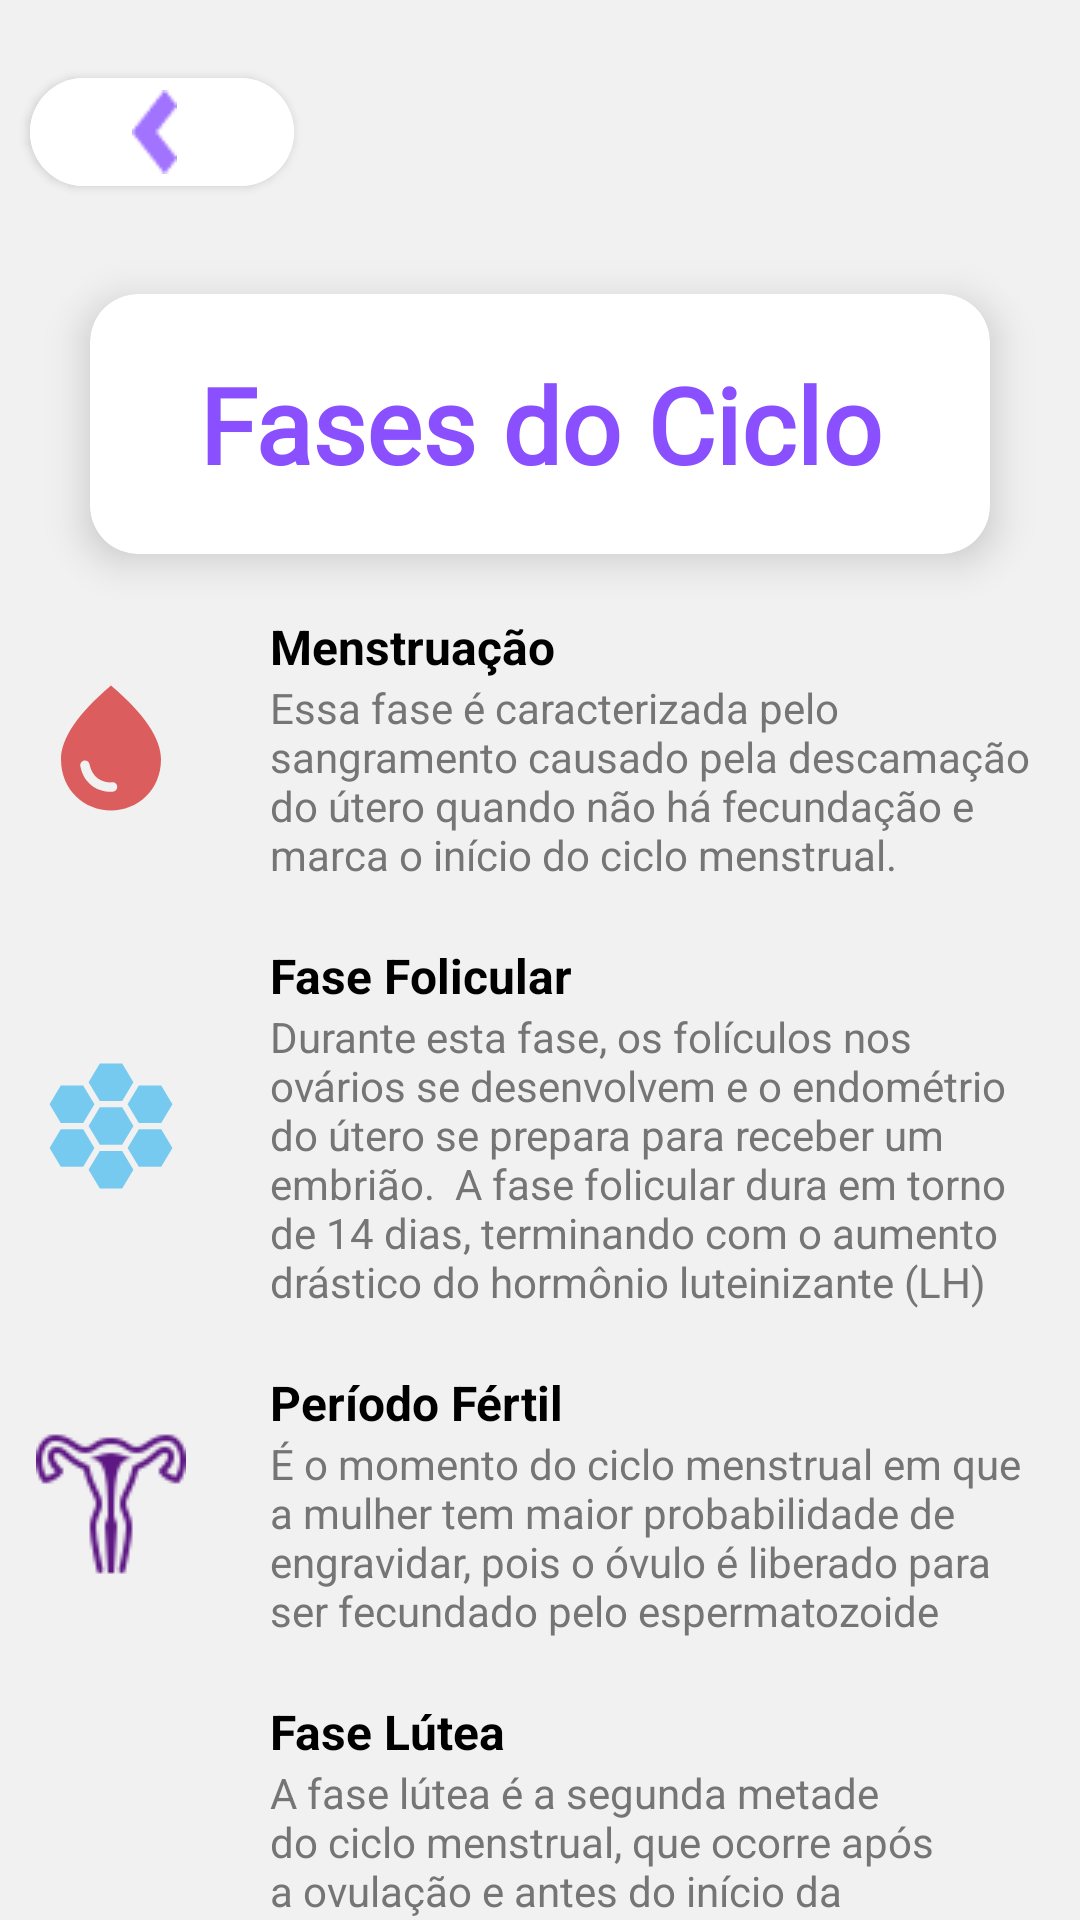

Here is an Android app screen rendered from its layout file. Give the layout XML and the strings, colors and styles it references.
<!-- AndroidManifest.xml: application theme Theme.MyApplication -->
<!-- res/layout/cycle_information.xml -->
<androidx.constraintlayout.widget.ConstraintLayout
    xmlns:android="http://schemas.android.com/apk/res/android"
    xmlns:app="http://schemas.android.com/apk/res-auto"
    xmlns:tools="http://schemas.android.com/tools"
    android:layout_width="match_parent"
    android:layout_height="match_parent"
    android:background="#F1F1F1"
    app:cardCornerRadius="16dp"
    app:cardElevation="4dp">

    
    <com.google.android.material.button.MaterialButton
        android:id="@+id/back_button"
        android:layout_width="wrap_content"
        android:layout_height="wrap_content"
        android:layout_marginStart="10dp"
        android:layout_marginTop="20dp"
        android:backgroundTint="#FFFFFF"
        android:contentDescription="Voltar"
        app:icon="@drawable/vector"
        app:iconTint="#8A50FF"
        app:iconGravity="textStart"
        app:iconPadding="5dp"
        app:cornerRadius="100dp"
        app:strokeColor="@android:color/transparent"
        app:strokeWidth="0dp"
        app:layout_constraintStart_toStartOf="parent"
        app:layout_constraintTop_toTopOf="parent"/>

    
    <com.google.android.material.card.MaterialCardView
        android:id="@+id/textViewTotal"
        android:layout_width="match_parent"
        android:layout_height="wrap_content"
        android:layout_margin="30dp"
        app:cardCornerRadius="16dp"
        app:cardElevation="8dp"
        app:layout_constraintTop_toBottomOf="@+id/back_button">

        <com.google.android.material.textview.MaterialTextView
            android:id="@+id/textView"
            android:layout_width="match_parent"
            android:layout_height="wrap_content"
            android:layout_margin="20dp"
            android:fontFamily="@font/kurale"
            android:gravity="center"
            android:text="Fases do Ciclo"
            android:textColor="#8A50FF"
            android:textSize="35sp"
            android:textStyle="bold" />
    </com.google.android.material.card.MaterialCardView>

        <LinearLayout
            android:id="@+id/menstruacao"
            android:layout_width="wrap_content"
            android:layout_height="wrap_content"
            android:orientation="horizontal"
            android:layout_margin="20dp"
            android:layout_marginStart="16dp"
            app:layout_constraintTop_toBottomOf="@+id/textViewTotal"
            tools:ignore="MissingConstraints">

            
            <ImageButton
                android:id="@+id/button_menstruacao"
                android:backgroundTint="#F1F1F1"
                android:contentDescription="Menstruação"
                android:layout_width="wrap_content"
                android:layout_height="wrap_content"
                android:layout_gravity="center"
                android:src="@drawable/gota2"
                app:iconTint="#D84242"
                android:scaleType="centerInside" />

            
            <LinearLayout
                android:layout_width="wrap_content"
                android:layout_height="wrap_content"
                android:layout_marginStart="16dp"
                android:layout_marginEnd="16dp"
                android:orientation="vertical">

                
                <TextView
                    android:id="@+id/title_menstruacao"
                    android:layout_width="wrap_content"
                    android:layout_height="wrap_content"
                    android:text="Menstruação"
                    android:textSize="16sp"
                    android:textStyle="bold"
                    android:textColor="#000000" />

                
                <TextView
                    android:id="@+id/subtitle_menstruacao"
                    android:layout_width="wrap_content"
                    android:layout_height="wrap_content"

                    android:text="Essa fase é caracterizada pelo sangramento causado pela descamação do útero quando não há fecundação e marca o início do ciclo menstrual."
                    android:textSize="14sp"
                    android:textColor="#757575" />
            </LinearLayout>
        </LinearLayout>

    <LinearLayout
        android:id="@+id/fasefolicular"
        android:layout_width="wrap_content"
        android:layout_height="wrap_content"
        android:orientation="horizontal"
        android:layout_margin="20dp"
        android:layout_marginStart="16dp"
        app:layout_constraintTop_toBottomOf="@+id/menstruacao"
        tools:ignore="MissingConstraints">

        
        <ImageButton
            android:id="@+id/button_fasefolicular"
            android:backgroundTint="#F1F1F1"
            android:contentDescription="Fase Folicular"
            android:layout_width="wrap_content"
            android:layout_height="wrap_content"
            android:layout_gravity="center"
            android:src="@drawable/cicle"
            app:iconTint="#00BCD4"
            android:scaleType="centerInside" />

        
        <LinearLayout
            android:id="@+id/text_fasefolicular"
            android:layout_width="wrap_content"
            android:layout_height="wrap_content"
            android:layout_marginStart="16dp"
            android:layout_marginEnd="16dp"
            android:orientation="vertical">

            
            <TextView
                android:id="@+id/title_fasefolicular"
                android:layout_width="wrap_content"
                android:layout_height="wrap_content"
                android:text="Fase Folicular"
                android:textSize="16sp"
                android:textStyle="bold"
                android:textColor="#000000" />

            
            <TextView
                android:id="@+id/subtitle_fasefolicular"
                android:layout_width="wrap_content"
                android:layout_height="wrap_content"

                android:text="Durante esta fase, os folículos nos ovários se desenvolvem e o endométrio do útero se prepara para receber um embrião.  A fase folicular dura em torno de 14 dias, terminando com o aumento drástico do hormônio luteinizante (LH)"
                android:textSize="14sp"
                android:textColor="#757575" />
        </LinearLayout>
    </LinearLayout>

    <LinearLayout
        android:id="@+id/fertil"
        android:layout_width="wrap_content"
        android:layout_height="wrap_content"
        android:orientation="horizontal"
        android:layout_margin="20dp"
        android:layout_marginStart="16dp"
        app:layout_constraintTop_toBottomOf="@+id/fasefolicular"
        tools:ignore="MissingConstraints">

        
        <ImageButton
            android:id="@+id/button_fertil"
            android:backgroundTint="#F1F1F1"
            android:contentDescription="Período Fértil"
            android:layout_width="wrap_content"
            android:layout_height="wrap_content"
            android:layout_gravity="center"
            android:src="@drawable/utero"
            app:iconTint="#00BCD4"
            android:scaleType="centerInside" />

        
        <LinearLayout
            android:id="@+id/fertil"
            android:layout_width="wrap_content"
            android:layout_height="wrap_content"
            android:layout_marginStart="16dp"
            android:layout_marginEnd="16dp"
            android:orientation="vertical">

            
            <TextView
                android:id="@+id/title_fertil"
                android:layout_width="wrap_content"
                android:layout_height="wrap_content"
                android:text="Período Fértil"
                android:textSize="16sp"
                android:textStyle="bold"
                android:textColor="#000000" />

            
            <TextView
                android:id="@+id/subtitle_fertil"
                android:layout_width="wrap_content"
                android:layout_height="wrap_content"

                android:text="É o momento do ciclo menstrual em que a mulher tem maior probabilidade de engravidar, pois o óvulo é liberado para ser fecundado pelo espermatozoide"
                android:textSize="14sp"
                android:textColor="#757575" />
        </LinearLayout>
    </LinearLayout>

    <LinearLayout
        android:id="@+id/faselutea"
        android:layout_width="wrap_content"
        android:layout_height="wrap_content"
        android:orientation="horizontal"
        android:layout_margin="20dp"
        android:layout_marginStart="16dp"
        app:layout_constraintTop_toBottomOf="@+id/fertil"
        tools:ignore="MissingConstraints">

        
        <ImageButton
            android:id="@+id/button_faselutea"
            android:backgroundTint="#F1F1F1"
            android:contentDescription="Menstruação"
            android:layout_width="wrap_content"
            android:layout_height="wrap_content"
            android:layout_gravity="center"
            android:src="@drawable/fase_lutea"
            app:iconTint="#D84242"
            android:scaleType="centerInside" />

        
        <LinearLayout
            android:layout_width="wrap_content"
            android:layout_height="wrap_content"
            android:layout_marginStart="16dp"
            android:layout_marginEnd="16dp"
            android:orientation="vertical">

            
            <TextView
                android:id="@+id/title_faselutea"
                android:layout_width="wrap_content"
                android:layout_height="wrap_content"
                android:text="Fase Lútea"
                android:textSize="16sp"
                android:textStyle="bold"
                android:textColor="#000000" />

            
            <TextView
                android:id="@+id/subtitle_faselutea"
                android:layout_width="wrap_content"
                android:layout_height="wrap_content"

                android:text="A fase lútea é a segunda metade do ciclo menstrual, que ocorre após a ovulação e antes do início da menstruação. Durante esse período, o corpo lúteo - estrutura temporária formada a partir do folículo ovariano, após a liberação do óvulo - produz progesterona em preparação para uma possível gravidez.
Se a gravidez não ocorrer, o corpo lúteo se desintegra, os níveis de progesterona caem e a menstruação começa. "
                android:textSize="14sp"
                android:textColor="#757575" />
        </LinearLayout>
    </LinearLayout>






</androidx.constraintlayout.widget.ConstraintLayout>
<!-- resources referenced by this layout -->
<resources>
  <!-- drawable cicle (drawable) -->
  <vector android:alpha="0.85" android:height="50dp"
      android:tint="#61C3EF" android:viewportHeight="24"
      android:viewportWidth="24" android:width="50dp" xmlns:android="http://schemas.android.com/apk/res/android">
      <path android:fillColor="@android:color/white" android:pathData="M13.79,8l1.8,-3l-1.8,-3l-3.58,0l-1.8,3l1.8,3z"/>
      <path android:fillColor="@android:color/white" android:pathData="M10.21,9l-1.8,3l1.8,3l3.58,0l1.8,-3l-1.8,-3z"/>
      <path android:fillColor="@android:color/white" android:pathData="M16.45,11.51l3.59,0l1.79,-3l-1.79,-3l-3.59,0l-1.8,3z"/>
      <path android:fillColor="@android:color/white" android:pathData="M20.04,12.51l-3.59,0l-1.8,3l1.8,3l3.59,0l1.79,-3z"/>
      <path android:fillColor="@android:color/white" android:pathData="M7.55,11.51l1.8,-3l-1.8,-3l-3.59,0l-1.79,3l1.79,3z"/>
      <path android:fillColor="@android:color/white" android:pathData="M7.55,12.51l-3.59,0l-1.79,3l1.79,3l3.59,0l1.8,-3z"/>
      <path android:fillColor="@android:color/white" android:pathData="M10.21,16l-1.8,3l1.8,3l3.58,0l1.8,-3l-1.8,-3z"/>
  </vector>
  <!-- drawable fase_lutea (drawable) -->
  <vector android:alpha="0.85" android:height="50dp"
      android:tint="#8A50FF" android:viewportHeight="24"
      android:viewportWidth="24" android:width="50dp" xmlns:android="http://schemas.android.com/apk/res/android">
      <path android:fillColor="@android:color/white" android:pathData="M8.4,18.2C8.78,18.7 9,19.32 9,20c0,1.66 -1.34,3 -3,3s-3,-1.34 -3,-3s1.34,-3 3,-3c0.44,0 0.85,0.09 1.23,0.26l1.41,-1.77c-0.92,-1.03 -1.29,-2.39 -1.09,-3.69l-2.03,-0.68C4.98,11.95 4.06,12.5 3,12.5c-1.66,0 -3,-1.34 -3,-3s1.34,-3 3,-3s3,1.34 3,3c0,0.07 0,0.14 -0.01,0.21l2.03,0.68c0.64,-1.21 1.82,-2.09 3.22,-2.32l0,-2.16C9.96,5.57 9,4.4 9,3c0,-1.66 1.34,-3 3,-3s3,1.34 3,3c0,1.4 -0.96,2.57 -2.25,2.91v2.16c1.4,0.23 2.58,1.11 3.22,2.32l2.03,-0.68C18,9.64 18,9.57 18,9.5c0,-1.66 1.34,-3 3,-3s3,1.34 3,3s-1.34,3 -3,3c-1.06,0 -1.98,-0.55 -2.52,-1.37l-2.03,0.68c0.2,1.29 -0.16,2.65 -1.09,3.69l1.41,1.77C17.15,17.09 17.56,17 18,17c1.66,0 3,1.34 3,3s-1.34,3 -3,3s-3,-1.34 -3,-3c0,-0.68 0.22,-1.3 0.6,-1.8l-1.41,-1.77c-1.35,0.75 -3.01,0.76 -4.37,0L8.4,18.2z"/>
  </vector>
  <!-- drawable gota2 (drawable) -->
  <vector android:alpha="0.85" android:height="50dp"
      android:tint="#D84242" android:viewportHeight="24"
      android:viewportWidth="24" android:width="50dp" xmlns:android="http://schemas.android.com/apk/res/android">
      <path android:fillColor="@android:color/white" android:pathData="M12,2c-5.33,4.55 -8,8.48 -8,11.8c0,4.98 3.8,8.2 8,8.2s8,-3.22 8,-8.2C20,10.48 17.33,6.55 12,2zM7.83,14c0.37,0 0.67,0.26 0.74,0.62c0.41,2.22 2.28,2.98 3.64,2.87c0.43,-0.02 0.79,0.32 0.79,0.75c0,0.4 -0.32,0.73 -0.72,0.75c-2.13,0.13 -4.62,-1.09 -5.19,-4.12C7.01,14.42 7.37,14 7.83,14z"/>
  </vector>
  <!-- drawable utero: png bitmap (drawable, 1904 bytes) -->
  <!-- drawable vector: png bitmap (drawable, 570 bytes) -->
  <style name="Theme.MyApplication" parent="Theme.MaterialComponents.DayNight.NoActionBar">
          
          <item name="colorPrimary">@color/purple_500</item>
          <item name="colorPrimaryVariant">@color/purple_700</item>
          <item name="colorOnPrimary">@color/white</item>
          
          <item name="colorSecondary">@color/teal_200</item>
          <item name="colorSecondaryVariant">@color/teal_700</item>
          <item name="colorOnSecondary">@color/black</item>
          
          <item name="android:statusBarColor">?attr/colorPrimaryVariant</item>
          
          <item name="android:windowNoTitle">true</item>
          <item name="windowActionBar">false</item>
          <item name="android:windowActionBar">false</item>
      </style>
  <color name="purple_500">#FF6200EE</color>
  <color name="purple_700">#FF3700B3</color>
  <color name="white">#FFFFFFFF</color>
  <color name="teal_200">#FF03DAC5</color>
  <color name="teal_700">#FF018786</color>
  <color name="black">#FF000000</color>
</resources>
